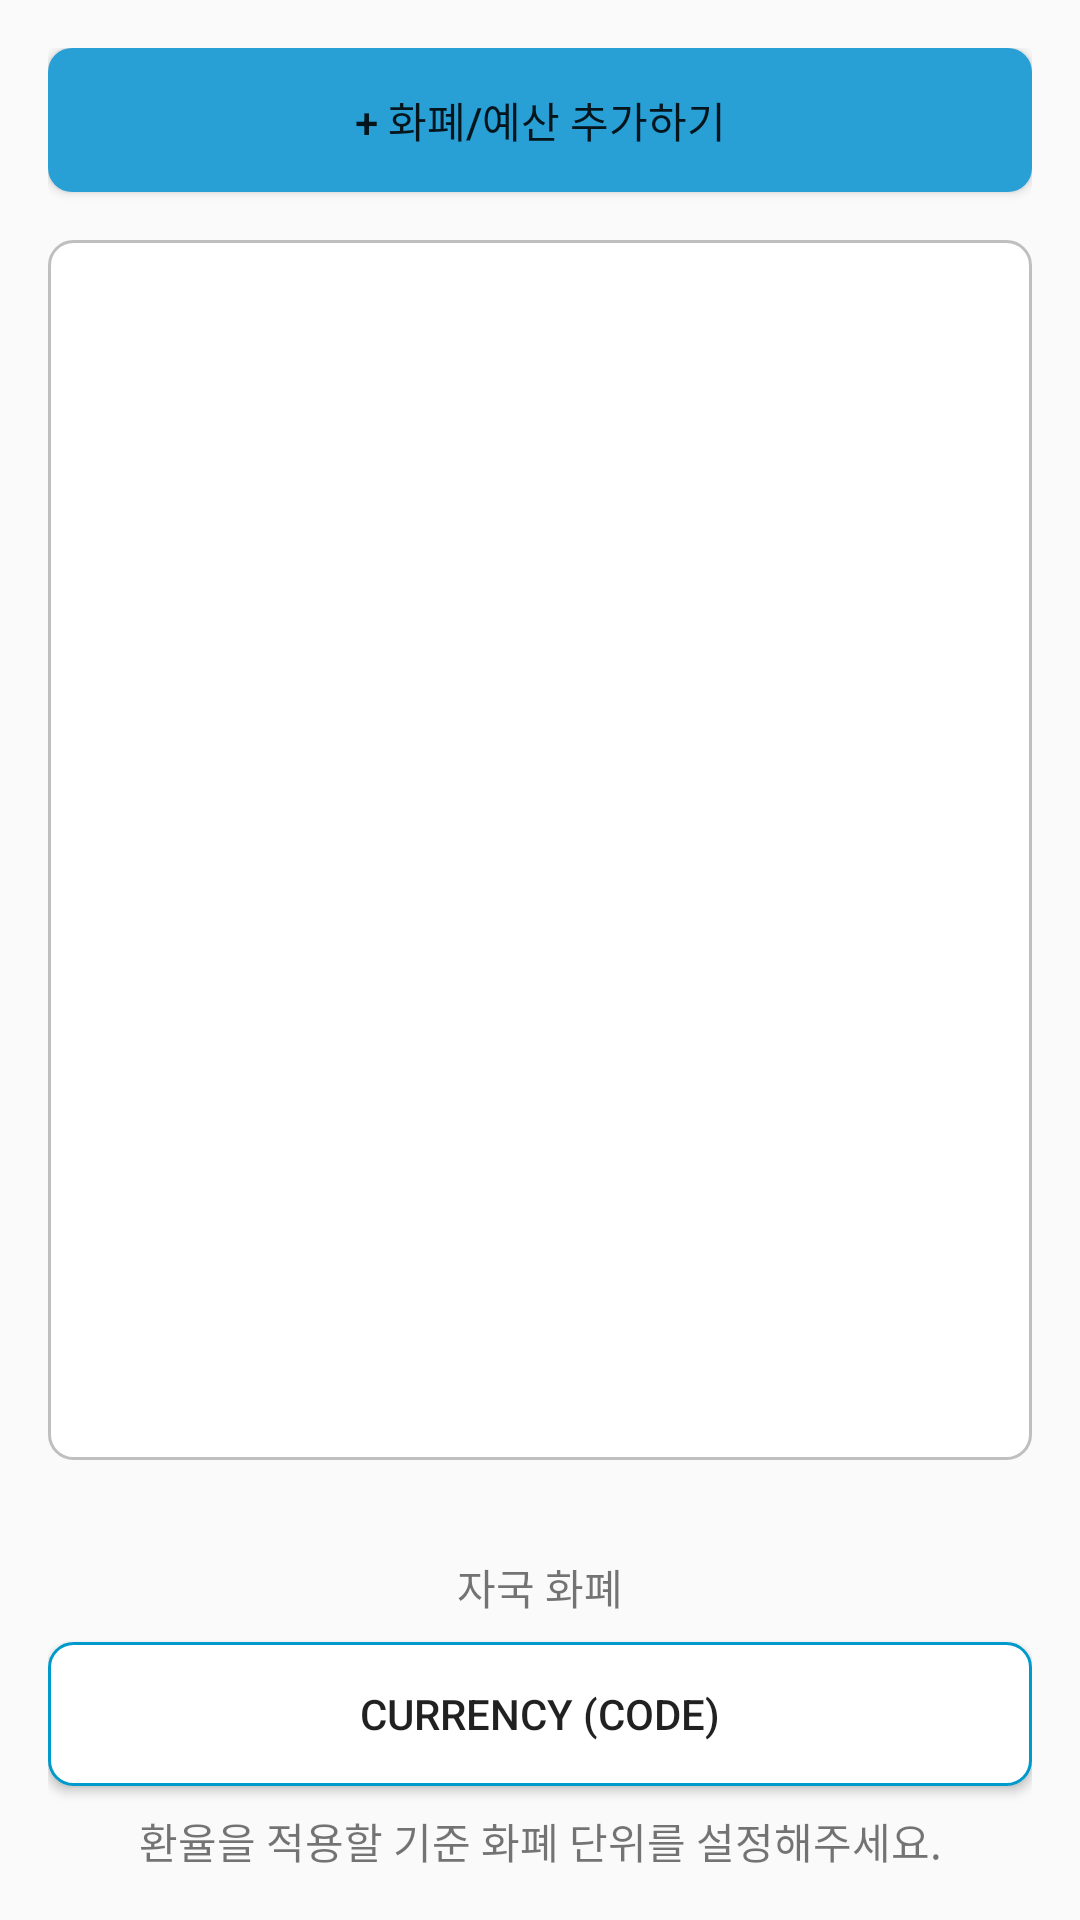

Android layout source for this screen:
<!-- AndroidManifest.xml: application theme AppTheme -->
<!-- res/layout/activity_entire_budget.xml -->
<?xml version="1.0" encoding="utf-8"?>
<androidx.constraintlayout.widget.ConstraintLayout xmlns:android="http://schemas.android.com/apk/res/android"
    xmlns:app="http://schemas.android.com/apk/res-auto"
    xmlns:tools="http://schemas.android.com/tools"
    android:layout_width="match_parent"
    android:layout_height="match_parent"
    tools:context=".profile_setting.EntireBudgetActivity"
    android:padding="16dp">

    <Button
        android:id="@+id/entire_add_button"
        android:layout_width="0dp"
        android:layout_height="wrap_content"
        app:layout_constraintStart_toStartOf="parent"
        app:layout_constraintEnd_toEndOf="parent"
        app:layout_constraintTop_toTopOf="parent"
        android:text="+ 화폐/예산 추가하기"
        android:background="@drawable/button_style"/>

    <androidx.recyclerview.widget.RecyclerView
        android:id="@+id/entire_recycler"
        android:layout_width="0dp"
        android:layout_height="0dp"
        android:layout_marginTop="16dp"
        android:layout_marginBottom="32dp"
        android:background="@drawable/entire_recycler_style"
        app:layout_constraintStart_toStartOf="parent"
        app:layout_constraintEnd_toEndOf="parent"
        app:layout_constraintTop_toBottomOf="@+id/entire_add_button"
        app:layout_constraintBottom_toTopOf="@id/textView6"/>

    <TextView
        android:id="@+id/textView6"
        android:layout_width="0dp"
        android:layout_height="wrap_content"
        android:layout_marginBottom="8dp"
        app:layout_constraintStart_toStartOf="parent"
        app:layout_constraintEnd_toEndOf="parent"
        app:layout_constraintBottom_toTopOf="@id/entire_mycountry_button"
        android:text="자국 화폐"
        android:gravity="center"/>

    <Button
        android:id="@+id/entire_mycountry_button"
        android:layout_width="0dp"
        android:layout_height="wrap_content"
        android:layout_marginBottom="8dp"
        app:layout_constraintStart_toStartOf="parent"
        app:layout_constraintEnd_toEndOf="parent"
        app:layout_constraintBottom_toTopOf="@id/textView7"
        android:text="Currency (code)"
        android:background="@drawable/flag_choice_style"/>

    <TextView
        android:id="@+id/textView7"
        android:layout_width="0dp"
        android:layout_height="wrap_content"
        app:layout_constraintStart_toStartOf="parent"
        app:layout_constraintEnd_toEndOf="parent"
        app:layout_constraintBottom_toBottomOf="parent"
        android:text="환율을 적용할 기준 화폐 단위를 설정해주세요."
        android:gravity="center"/>


</androidx.constraintlayout.widget.ConstraintLayout>
<!-- resources referenced by this layout -->
<resources>
  <!-- drawable button_style (drawable) -->
  <?xml version="1.0" encoding="utf-8"?>
  <shape xmlns:android="http://schemas.android.com/apk/res/android"
      android:shape="rectangle">
      <corners
          android:radius="8dp"/>
      <solid
          android:color="@color/colorPrimary"/>
      <padding
          android:left="0dp"
          android:top="0dp"
          android:right="0dp"
          android:bottom="0dp"/>
      <size
          android:width="60dp"
          android:height="48dp"/>
  </shape>
  <!-- drawable entire_recycler_style (drawable) -->
  <?xml version="1.0" encoding="utf-8"?>
  <shape xmlns:android="http://schemas.android.com/apk/res/android"
      android:shape="rectangle">
      <corners android:radius="8dp" />
      <solid android:color="#ffffff" />
      <padding
          android:bottom="0dp"
          android:left="0dp"
          android:right="0dp"
          android:top="0dp" />
      <size
          android:width="60dp"
          android:height="48dp" />
      <stroke
          android:width="1dp"
          android:color="#bfbfbf" />
  </shape>
  <!-- drawable flag_choice_style (drawable) -->
  <?xml version="1.0" encoding="utf-8"?>
  <shape xmlns:android="http://schemas.android.com/apk/res/android"
      android:shape="rectangle">
      <corners android:radius="8dp" />
      <solid android:color="#ffffff" />
      <padding
          android:bottom="0dp"
          android:left="0dp"
          android:right="0dp"
          android:top="0dp" />
      <size
          android:width="60dp"
          android:height="48dp" />
      <stroke
          android:width="1dp"
          android:color="@android:color/holo_blue_dark" />
  </shape>
  <style name="AppTheme" parent="Theme.AppCompat.Light.DarkActionBar">
          
          <item name="colorPrimary">@color/colorPrimary</item>
          <item name="colorPrimaryDark">@color/colorPrimaryDark</item>
          <item name="colorAccent">@color/colorAccent</item>
      </style>
  <color name="colorPrimary">#289FD5</color>
  <color name="colorPrimaryDark">#207FAA</color>
  <color name="colorAccent">#289FD5</color>
</resources>
